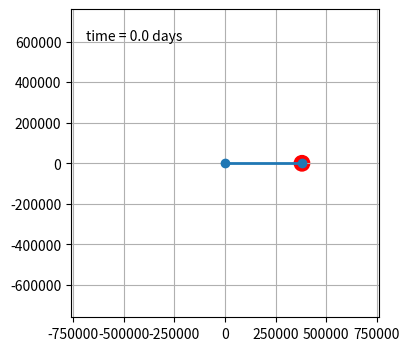

Recreate this plot in Python.
"""

https://nickcharlton.net/posts/drawing-animating-shapes-matplotlib.html
"""


import matplotlib.pyplot as plt
import numpy as np
from numpy import cos, sin

import matplotlib.animation as animation





e = 1         # Ellipticité
R = 380000.   # Rayon (km)
t_stop =28       # Time range of the simulation
T = 28        # Periode (days)


def position(t):
    """Return position
    """

    x = R * cos(t/T * 2 * np.pi) 
    y = R * sin(t/T * 2 * np.pi) 
    theta = t/T * 2 * np.pi

    return x, y, theta



# create a time array from 0..t_stop in days
dt = 0.5
t = np.arange(0, t_stop, dt)

y = np.empty((len(t), 3))

for i, _t in enumerate(t):
    y[i,0], y[i,1], y[i,2] = position(_t)


fig = plt.figure(figsize=(5, 4))
ax = fig.add_subplot(autoscale_on=False, xlim=(-2*R, 2*R), ylim=(-2*R, 2*R))
ax.set_aspect('equal')
ax.grid()

line, = ax.plot([], [], 'o-', lw=2)
circle = plt.Circle((0,0), R/10, color='r')
ax.add_patch(circle)
time_template = 'time = {} days'
time_text = ax.text(0.05, 0.9, '', transform=ax.transAxes)



def init():
    circle.center = (0., 0.)
    # ax.add_patch(circle)
    return line, circle, time_text

def animate(i):
    thisx = [0, y[i,0]]
    thisy = [0, y[i,1]]

    line.set_data(thisx, thisy)
    circle.center
    circle.center = (y[i,0], y[i,1])
    # circle.radius = R/10
    time_text.set_text(time_template.format(i*dt))
    return line, circle, time_text


ani = animation.FuncAnimation(
    fig, animate, 
#    init_func=init, 
    frames=
    len(y), interval=dt*100, blit=True)
plt.show()
